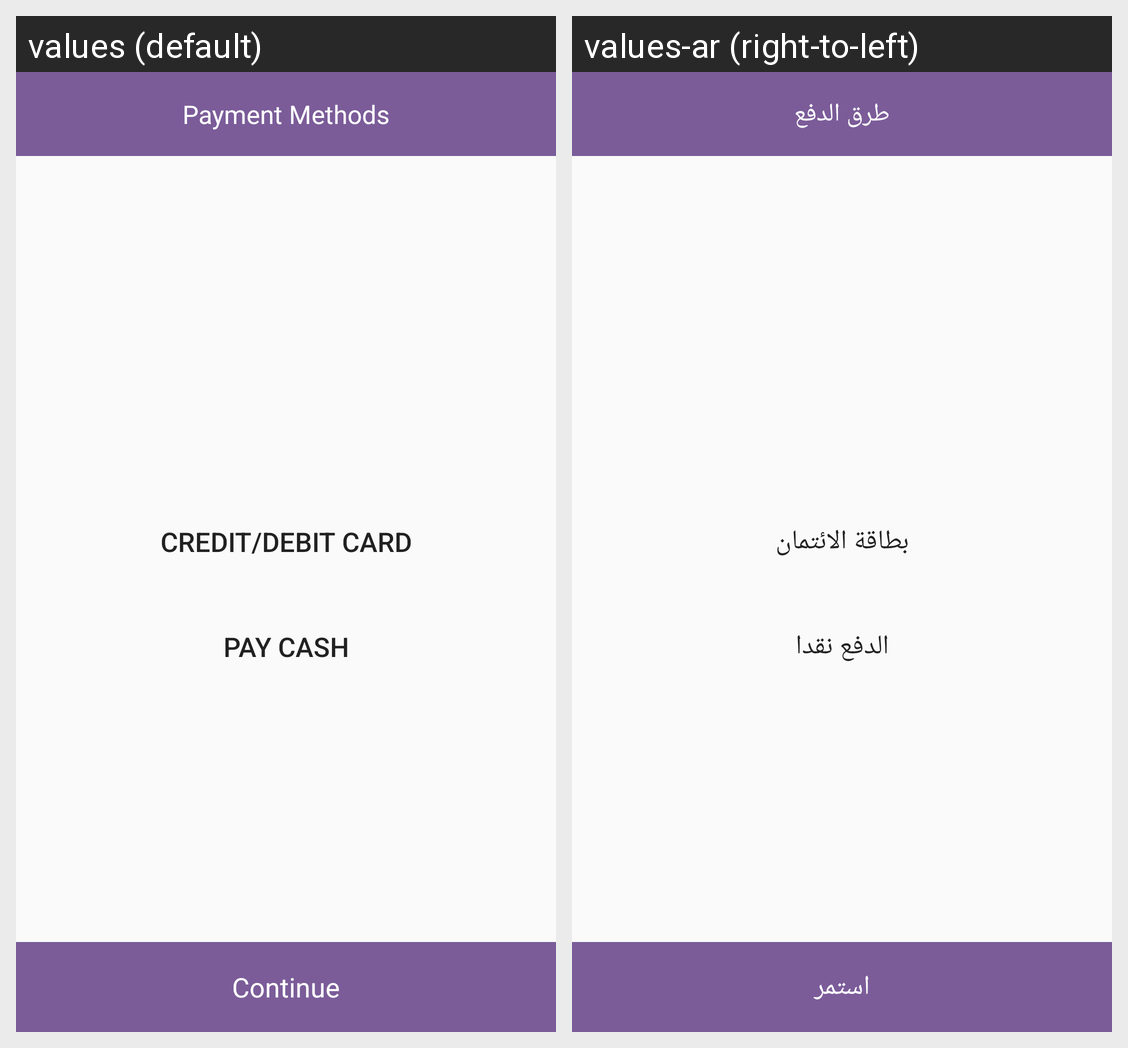

For this localized Android screen grid, give each drawn string resource with its value in every locale shown.
Android screen res/layout/activity_payment_methods.xml rendered under 2 locales, left to right: values (default), values-ar (right-to-left). Device: Nexus 5 (rendered at 1080×1920; each locale shown at half size, 540×960, under a caption strip naming it); theme AppTheme.
Strings drawn on this screen, with the default value and each locale's value (text and hints the layout hard-codes, and strings that could not be matched under every locale, appear in the picture but are not listed):

payment_methods
  values: Payment Methods
  values-ar: طرق الدفع

credit_debit_card
  values: Credit/Debit Card
  values-ar: بطاقة الائتمان

pay_cash
  values: Pay Cash
  values-ar: الدفع نقدا

continue_word
  values: Continue
  values-ar: استمر
